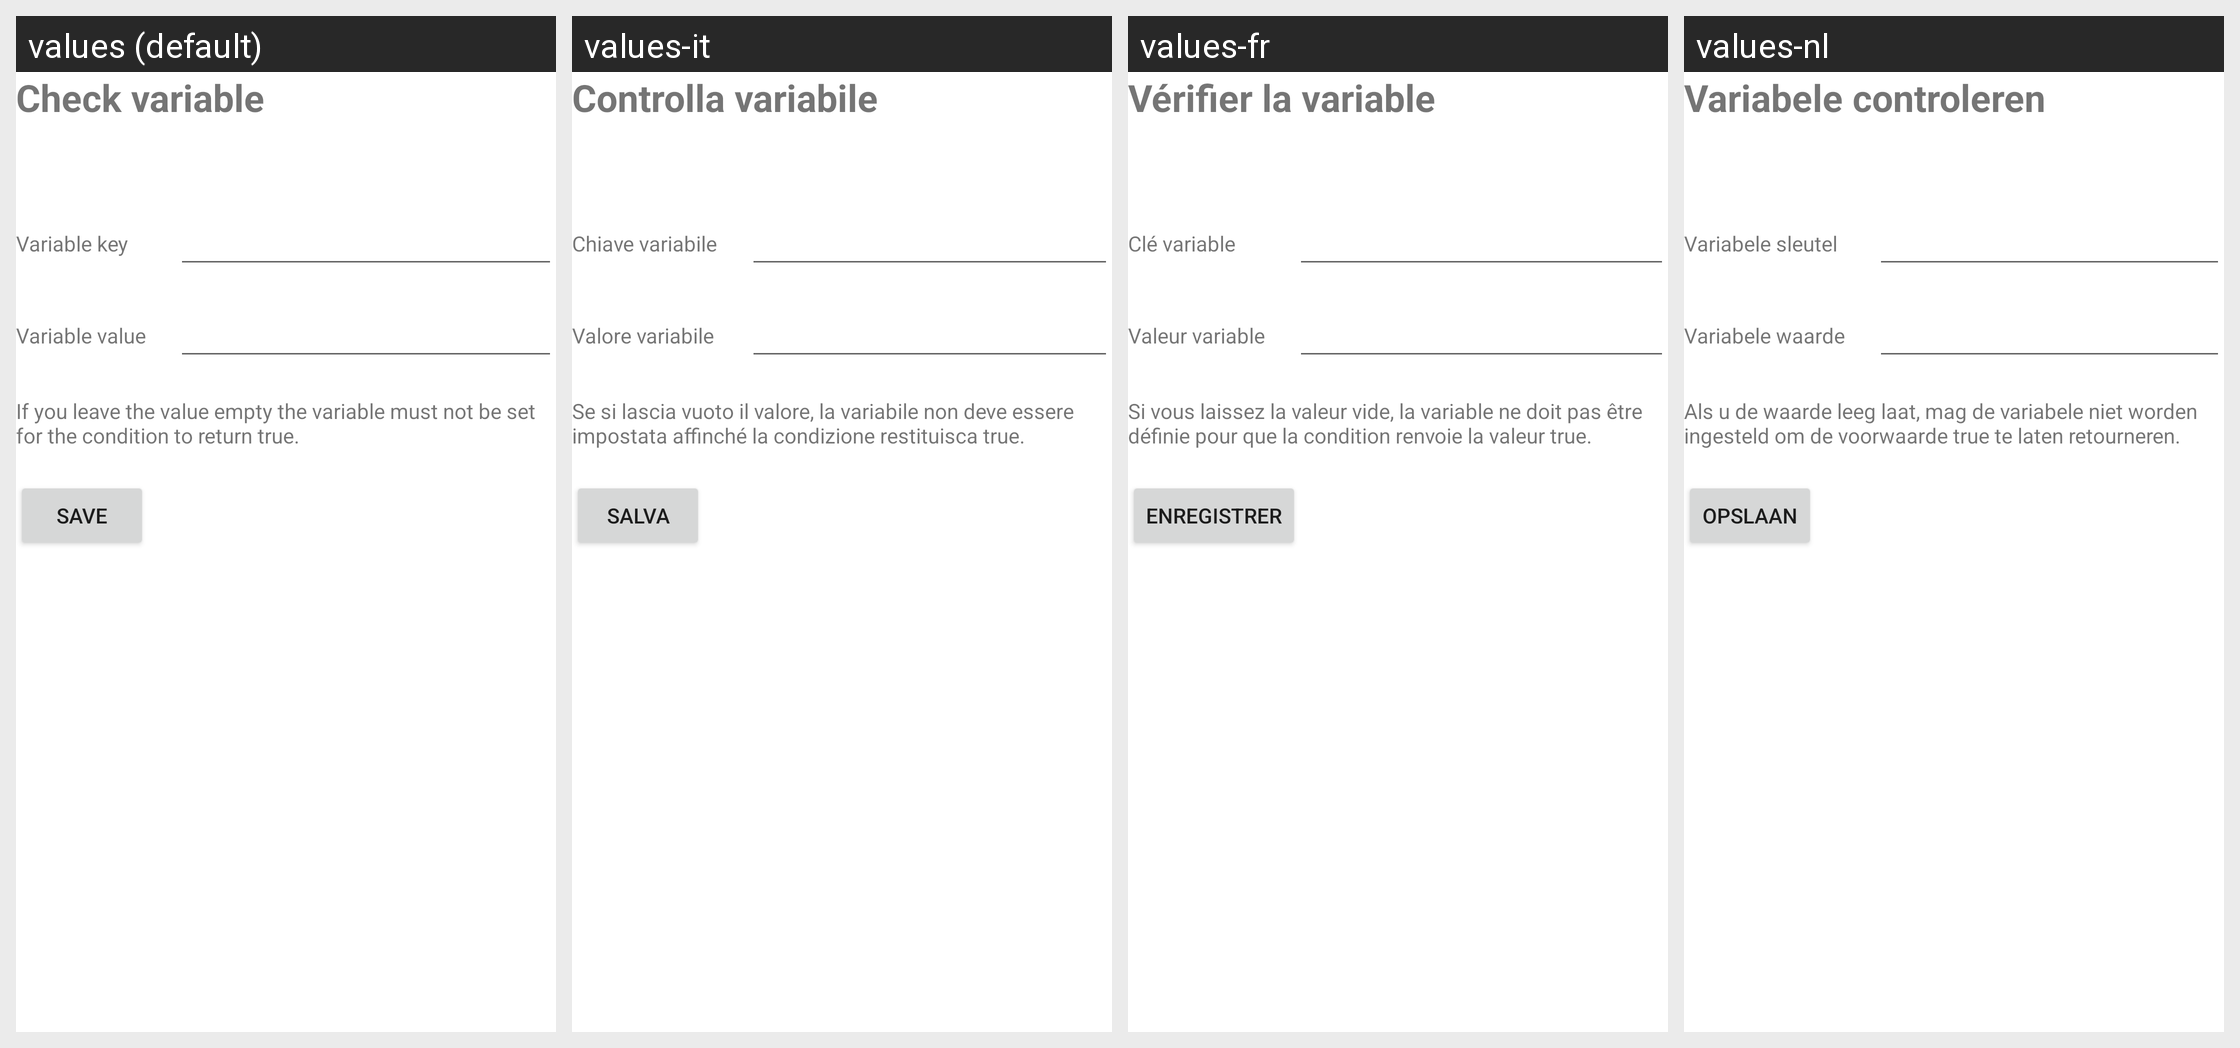

Here is an Android app screen in its default locale and in the app's own translations. Write out the translated-string differences for the strings that appear on this screen.
Android screen res/layout/activity_manage_trigger_check_variable.xml rendered under 4 locales, left to right: values (default), values-it, values-fr, values-nl. Device: Nexus 5 (rendered at 1080×1920; each locale shown at half size, 540×960, under a caption strip naming it); theme Theme.MaterialComponents.DayNight.NoActionBar.
Other locales in the repository, not shown: values-de, values-es, values-pl, values-ru, values-ru-rRU, values-zh-rCN.
Strings drawn on this screen, with the default value and each locale's value (text and hints the layout hard-codes, and strings that could not be matched under every locale, appear in the picture but are not listed):

checkVariable
  values: Check variable
  values-it: Controlla variabile
  values-fr: Vérifier la variable
  values-nl: Variabele controleren

VariableKey
  values: Variable key
  values-it: Chiave variabile
  values-fr: Clé variable
  values-nl: Variabele sleutel

variableValue
  values: Variable value
  values-it: Valore variabile
  values-fr: Valeur variable
  values-nl: Variabele waarde

checkVariableExplanation
  values: If you leave the value empty the variable must not be set for the condition to return true.
  values-it: Se si lascia vuoto il valore, la variabile non deve essere impostata affinché la condizione restituisca true.
  values-fr: Si vous laissez la valeur vide, la variable ne doit pas être définie pour que la condition renvoie la valeur true.
  values-nl: Als u de waarde leeg laat, mag de variabele niet worden ingesteld om de voorwaarde true te laten retourneren.

save
  values: Save
  values-it: Salva
  values-fr: Enregistrer
  values-nl: Opslaan
